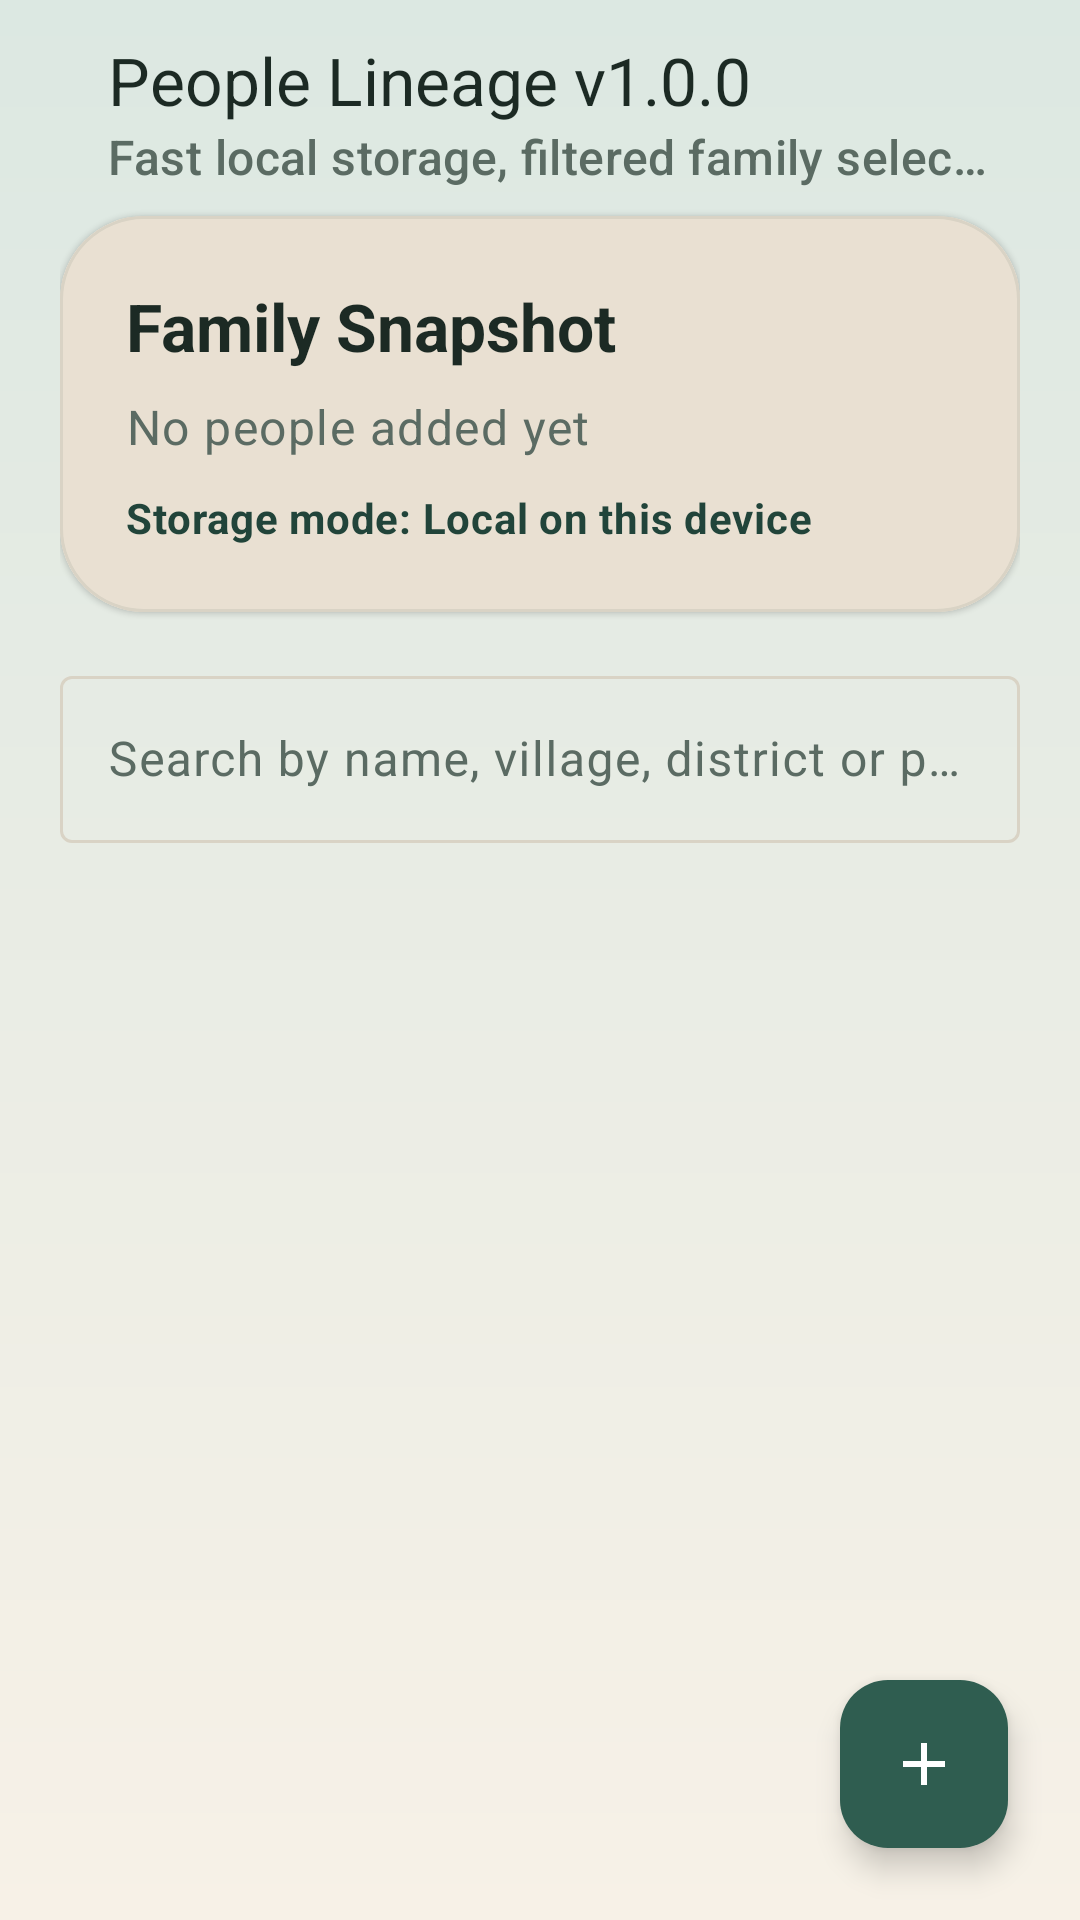

Write the Android layout XML for this screen, with the resource values it uses.
<!-- AndroidManifest.xml: application theme Theme.PeopleLineage -->
<!-- res/layout/activity_main.xml -->
<?xml version="1.0" encoding="utf-8"?>
<androidx.coordinatorlayout.widget.CoordinatorLayout xmlns:android="http://schemas.android.com/apk/res/android"
    xmlns:app="http://schemas.android.com/apk/res-auto"
    xmlns:tools="http://schemas.android.com/tools"
    android:layout_width="match_parent"
    android:layout_height="match_parent"
    android:background="@drawable/bg_screen">

    <LinearLayout
        android:layout_width="match_parent"
        android:layout_height="match_parent"
        android:orientation="vertical"
        android:paddingHorizontal="20dp">

        <com.google.android.material.appbar.MaterialToolbar
            android:id="@+id/toolbar"
            android:layout_width="match_parent"
            android:layout_height="wrap_content"
            android:contentInsetStartWithNavigation="0dp"
            android:minHeight="?attr/actionBarSize"
            android:paddingTop="8dp"
            app:subtitle="@string/lineage_hint"
            app:title="@string/app_name" />

        <com.google.android.material.card.MaterialCardView
            android:layout_width="match_parent"
            android:layout_height="wrap_content"
            android:layout_marginTop="8dp"
            app:cardBackgroundColor="@color/surface_card"
            app:cardCornerRadius="28dp"
            app:strokeColor="@color/divider_soft"
            app:strokeWidth="1dp">

            <LinearLayout
                android:layout_width="match_parent"
                android:layout_height="wrap_content"
                android:background="@drawable/bg_highlight_panel"
                android:orientation="vertical"
                android:padding="22dp">

                <TextView
                    android:layout_width="wrap_content"
                    android:layout_height="wrap_content"
                    android:text="@string/family_snapshot_title"
                    android:textAppearance="?attr/textAppearanceTitleLarge"
                    android:textColor="@color/text_primary"
                    android:textStyle="bold" />

                <TextView
                    android:id="@+id/summaryText"
                    android:layout_width="wrap_content"
                    android:layout_height="wrap_content"
                    android:layout_marginTop="8dp"
                    android:text="@string/people_summary_empty"
                    android:textAppearance="?attr/textAppearanceBodyLarge"
                    android:textColor="@color/text_secondary"
                    tools:text="24 people across 7 villages" />

                <TextView
                    android:id="@+id/storageModeText"
                    android:layout_width="wrap_content"
                    android:layout_height="wrap_content"
                    android:layout_marginTop="10dp"
                    android:text="@string/storage_mode_current_local"
                    android:textAppearance="?attr/textAppearanceBodyMedium"
                    android:textColor="@color/brand_primary_dark"
                    android:textStyle="bold"
                    tools:text="Storage mode: Local on this device" />
            </LinearLayout>
        </com.google.android.material.card.MaterialCardView>

        <com.google.android.material.textfield.TextInputLayout
            android:layout_width="match_parent"
            android:layout_height="wrap_content"
            android:layout_marginTop="16dp"
            android:hint="@string/search_people_hint">

            <com.google.android.material.textfield.TextInputEditText
                android:id="@+id/searchEditText"
                android:layout_width="match_parent"
                android:layout_height="wrap_content"
                android:imeOptions="actionDone"
                android:inputType="text" />
        </com.google.android.material.textfield.TextInputLayout>

        <TextView
            android:id="@+id/emptyStateText"
            android:layout_width="match_parent"
            android:layout_height="wrap_content"
            android:layout_marginTop="24dp"
            android:background="@drawable/bg_highlight_panel"
            android:gravity="center"
            android:padding="20dp"
            android:text="@string/people_empty_state"
            android:textAppearance="?attr/textAppearanceBodyLarge"
            android:textColor="@color/text_secondary"
            android:visibility="gone"
            tools:visibility="visible" />

        <androidx.recyclerview.widget.RecyclerView
            android:id="@+id/peopleRecyclerView"
            android:layout_width="match_parent"
            android:layout_height="0dp"
            android:layout_marginTop="12dp"
            android:layout_weight="1"
            android:clipToPadding="false"
            android:paddingBottom="96dp"
            tools:listitem="@layout/item_person" />
    </LinearLayout>

    <com.google.android.material.floatingactionbutton.FloatingActionButton
        android:id="@+id/addPersonFab"
        android:layout_width="wrap_content"
        android:layout_height="wrap_content"
        android:layout_gravity="bottom|end"
        android:layout_margin="24dp"
        android:contentDescription="@string/add_person"
        android:src="@drawable/ic_add"
        app:backgroundTint="@color/brand_primary"
        app:tint="@color/white" />

</androidx.coordinatorlayout.widget.CoordinatorLayout>
<!-- res/layout/item_person.xml (included above) -->
<?xml version="1.0" encoding="utf-8"?>
<com.google.android.material.card.MaterialCardView xmlns:android="http://schemas.android.com/apk/res/android"
    xmlns:app="http://schemas.android.com/apk/res-auto"
    xmlns:tools="http://schemas.android.com/tools"
    android:layout_width="match_parent"
    android:layout_height="wrap_content"
    android:layout_marginBottom="12dp"
    android:clickable="true"
    android:focusable="true"
    app:cardBackgroundColor="@color/surface_card"
    app:cardCornerRadius="20dp"
    app:strokeColor="@color/divider_soft"
    app:strokeWidth="1dp">

    <LinearLayout
        android:layout_width="match_parent"
        android:layout_height="wrap_content"
        android:minHeight="104dp"
        android:orientation="vertical"
        android:padding="18dp">

        <TextView
            android:id="@+id/nameText"
            android:layout_width="match_parent"
            android:layout_height="wrap_content"
            android:textAppearance="?attr/textAppearanceTitleMedium"
            android:textColor="@color/text_primary"
            android:textStyle="bold"
            tools:text="Abdul Rahman" />

        <TextView
            android:id="@+id/addressText"
            android:layout_width="match_parent"
            android:layout_height="wrap_content"
            android:layout_marginTop="6dp"
            android:textAppearance="?attr/textAppearanceBodyMedium"
            android:textColor="@color/text_secondary"
            tools:text="Village Banshgram • Murshidabad, West Bengal" />

        <TextView
            android:id="@+id/metaText"
            android:layout_width="match_parent"
            android:layout_height="wrap_content"
            android:layout_marginTop="10dp"
            android:textAppearance="?attr/textAppearanceLabelLarge"
            android:textColor="@color/brand_primary"
            tools:text="Phone: 9876543210" />
    </LinearLayout>

</com.google.android.material.card.MaterialCardView>
<!-- resources referenced by this layout -->
<resources>
  <color name="brand_primary">#2F5D50</color>
  <color name="brand_primary_dark">#21443A</color>
  <color name="divider_soft">#FFD9D3C5</color>
  <color name="surface_card">#FFFFFCF7</color>
  <color name="text_primary">#FF1C2A24</color>
  <color name="text_secondary">#FF5B6B63</color>
  <color name="white">#FFFFFFFF</color>
  <!-- drawable bg_highlight_panel (drawable) -->
  <?xml version="1.0" encoding="utf-8"?>
  <shape xmlns:android="http://schemas.android.com/apk/res/android">
      <solid android:color="@color/surface_container" />
      <corners android:radius="22dp" />
      <stroke
          android:width="1dp"
          android:color="@color/divider_soft" />
  </shape>
  <!-- drawable bg_screen (drawable) -->
  <?xml version="1.0" encoding="utf-8"?>
  <shape xmlns:android="http://schemas.android.com/apk/res/android">
      <gradient
          android:angle="270"
          android:endColor="@color/surface_warm"
          android:startColor="@color/surface_tint" />
  </shape>
  <!-- drawable ic_add (drawable) -->
  <vector xmlns:android="http://schemas.android.com/apk/res/android"
      android:width="24dp"
      android:height="24dp"
      android:viewportWidth="24"
      android:viewportHeight="24">
      <path
          android:fillColor="@color/white"
          android:pathData="M19,11H13V5h-2v6H5v2h6v6h2v-6h6z" />
  </vector>
  <string name="add_person">Add Person</string>
  <string name="app_name">People Lineage v1.0.0</string>
  <string name="family_snapshot_title">Family Snapshot</string>
  <string name="lineage_hint">Fast local storage, filtered family selection, and visual hierarchy.</string>
  <string name="people_empty_state">Add the first person to start building the family graph.</string>
  <string name="people_summary_empty">No people added yet</string>
  <string name="search_people_hint">Search by name, village, district or phone</string>
  <string name="storage_mode_current_local">Storage mode: Local on this device</string>
  <color name="surface_container">#FFE9E0D2</color>
  <color name="surface_warm">#FFF7F1E7</color>
  <color name="surface_tint">#FFDCE8E2</color>
  <color name="brand_secondary">#C66B3D</color>
  <color name="brand_accent">#D7B46A</color>
  <style name="Widget.PeopleLineage.Card" parent="Widget.Material3.CardView.Elevated">
          <item name="cardBackgroundColor">@color/surface_card</item>
          <item name="cardCornerRadius">20dp</item>
      </style>
  <style name="Widget.PeopleLineage.Button" parent="Widget.Material3.Button">
          <item name="cornerRadius">16dp</item>
      </style>
  <style name="Widget.PeopleLineage.Toolbar" parent="Widget.Material3.Toolbar">
          <item name="android:background">@android:color/transparent</item>
          <item name="titleTextColor">@color/text_primary</item>
          <item name="subtitleTextColor">@color/text_secondary</item>
      </style>
</resources>
